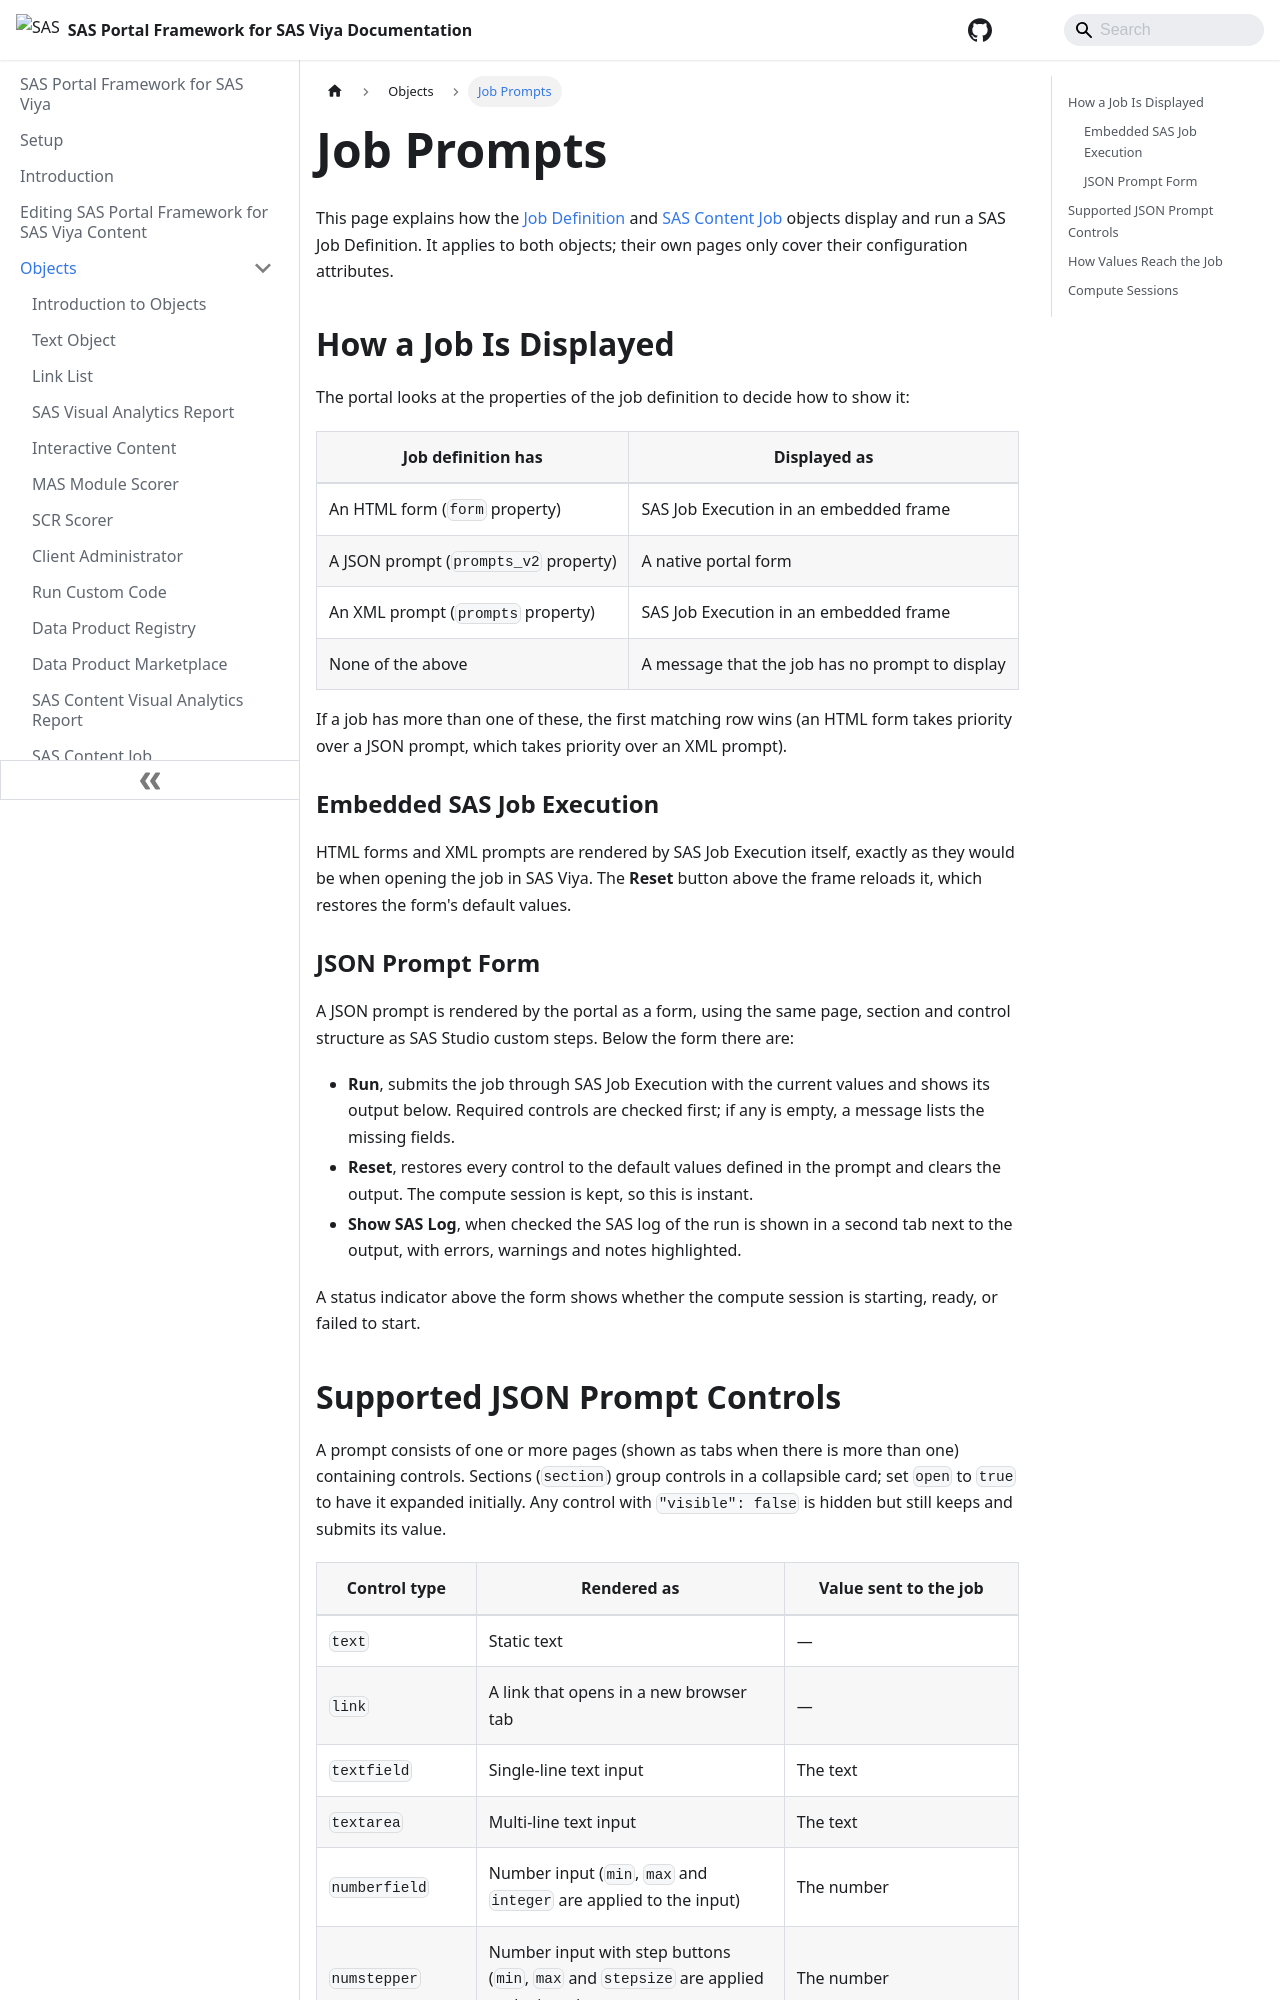

repository: sassoftware/sas-portal-framework-for-sas-viya · page: Objects/job-prompts/index.html · generator: docusaurus

---
sidebar_position: 15
---

# Job Prompts

This page explains how the [Job Definition](./job-definition-object.md) and [SAS Content Job](./content-job-object.md) objects display and run a SAS Job Definition. It applies to both objects; their own pages only cover their configuration attributes.

## How a Job Is Displayed

The portal looks at the properties of the job definition to decide how to show it:

| Job definition has | Displayed as |
| --- | --- |
| An HTML form (`form` property) | SAS Job Execution in an embedded frame |
| A JSON prompt (`prompts_v2` property) | A native portal form |
| An XML prompt (`prompts` property) | SAS Job Execution in an embedded frame |
| None of the above | A message that the job has no prompt to display |

If a job has more than one of these, the first matching row wins (an HTML form takes priority over a JSON prompt, which takes priority over an XML prompt).

### Embedded SAS Job Execution

HTML forms and XML prompts are rendered by SAS Job Execution itself, exactly as they would be when opening the job in SAS Viya. The **Reset** button above the frame reloads it, which restores the form's default values.

### JSON Prompt Form

A JSON prompt is rendered by the portal as a form, using the same page, section and control structure as SAS Studio custom steps. Below the form there are:

- **Run**, submits the job through SAS Job Execution with the current values and shows its output below. Required controls are checked first; if any is empty, a message lists the missing fields.
- **Reset**, restores every control to the default values defined in the prompt and clears the output. The compute session is kept, so this is instant.
- **Show SAS Log**, when checked the SAS log of the run is shown in a second tab next to the output, with errors, warnings and notes highlighted.

A status indicator above the form shows whether the compute session is starting, ready, or failed to start.
